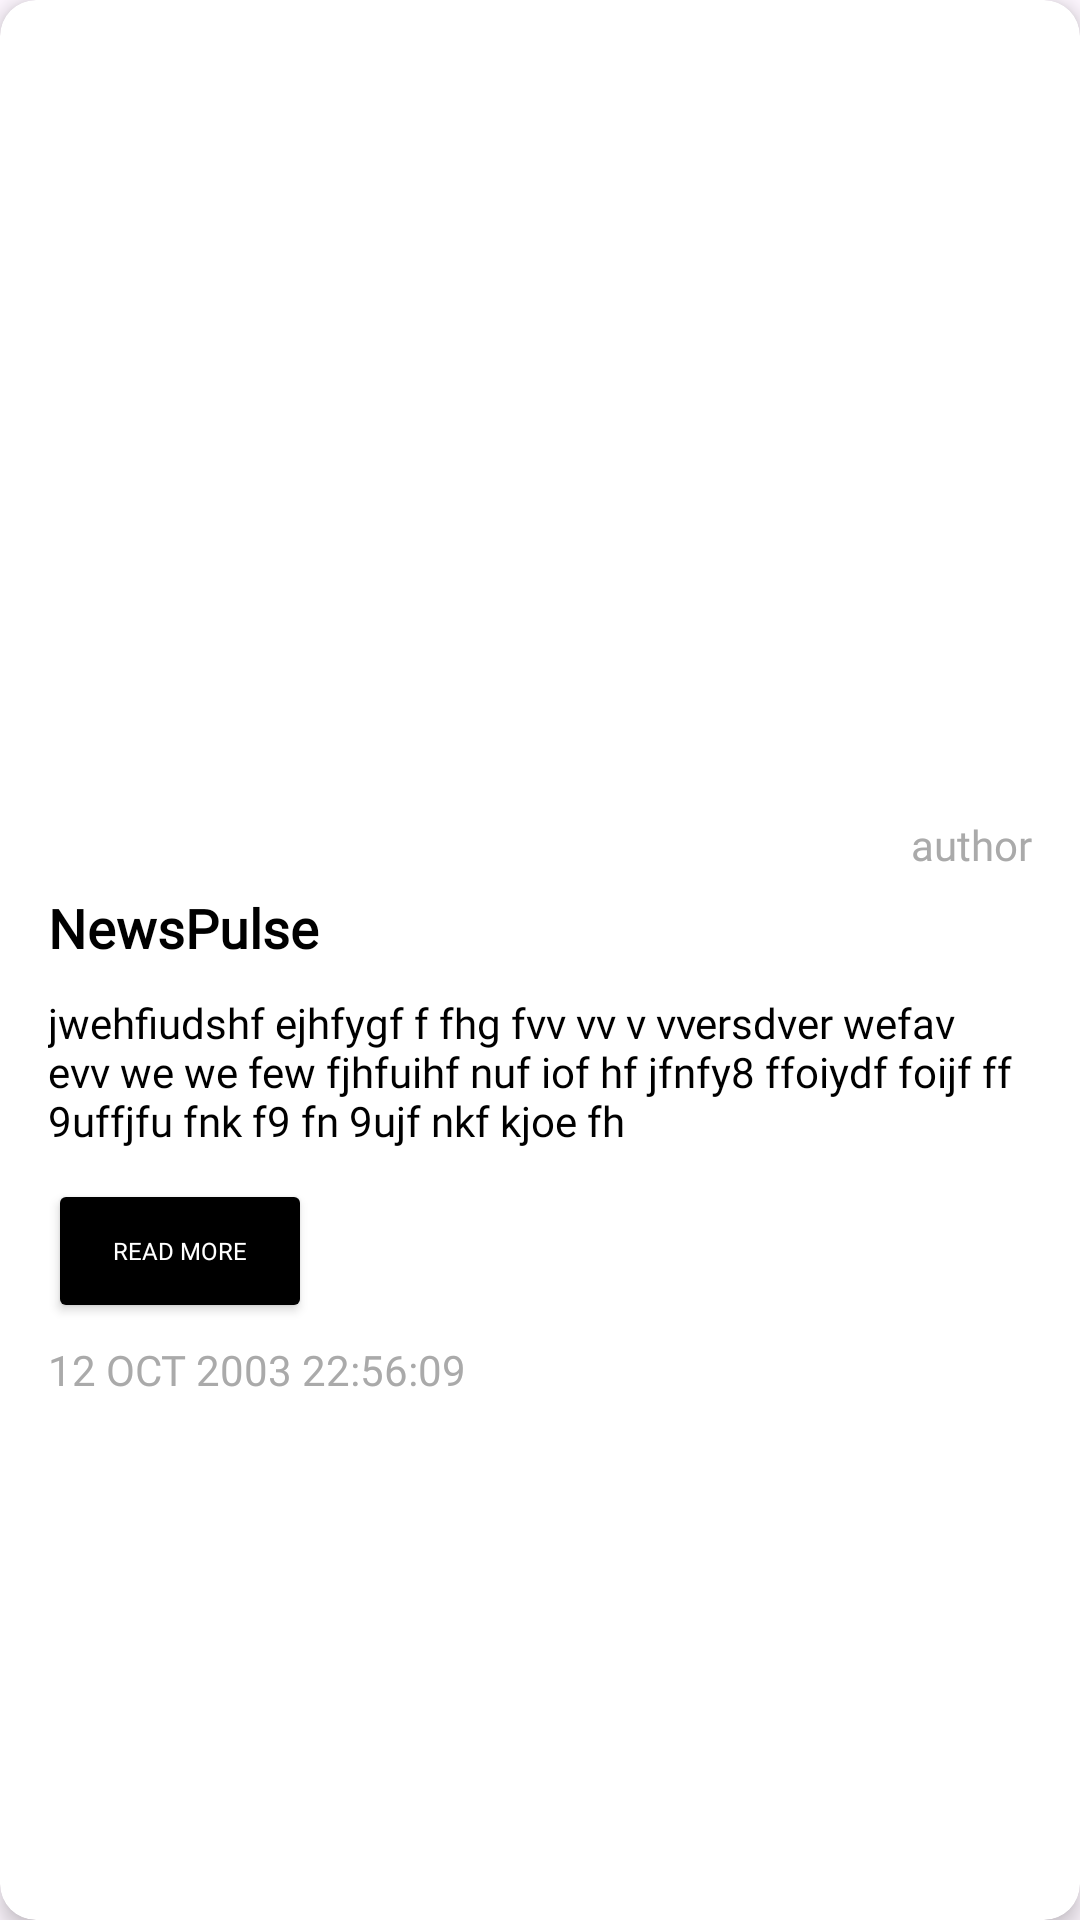

Write the Android layout XML for this screen, with the resource values it uses.
<!-- AndroidManifest.xml: application theme Theme.Newz -->
<!-- res/layout/article_rv.xml -->
<?xml version="1.0" encoding="utf-8"?>
<androidx.cardview.widget.CardView xmlns:android="http://schemas.android.com/apk/res/android"
    xmlns:app="http://schemas.android.com/apk/res-auto"
    xmlns:tools="http://schemas.android.com/tools"
    android:layout_width="match_parent"
    android:layout_height="wrap_content"
    android:layout_margin="8dp"
    android:backgroundTint="@color/white"
    app:cardElevation="4dp"
    app:cardCornerRadius="12dp">

    <androidx.constraintlayout.widget.ConstraintLayout
        android:layout_width="match_parent"
        android:layout_height="match_parent"
        android:padding="16dp">

        

        
        <ImageView
            android:id="@+id/articleImage"
            android:layout_width="match_parent"
            android:layout_height="250dp"
            android:contentDescription="image"
            android:scaleType="centerCrop"
            android:src="@drawable/ic_launcher_background"
            app:layout_constraintEnd_toEndOf="parent"
            app:layout_constraintHorizontal_bias="1.0"
            app:layout_constraintStart_toStartOf="parent"
            app:layout_constraintTop_toTopOf="parent" />

        <TextView
            android:id="@+id/articleTitle"
            android:layout_width="match_parent"
            android:layout_height="wrap_content"
            android:fontFamily="monospace"
            android:text="@string/app_name"
            android:layout_marginTop="6dp"
            android:textColor="@android:color/black"
            android:textSize="18sp"
            android:textStyle="bold"
            app:layout_constraintEnd_toEndOf="parent"
            app:layout_constraintStart_toStartOf="parent"
            app:layout_constraintTop_toBottomOf="@+id/author" />

        
        <TextView
            android:id="@+id/articleMeta"
            android:layout_width="match_parent"
            android:layout_height="wrap_content"
            android:text="12 OCT 2003 22:56:09"
            android:layout_marginTop="6dp"
            android:textColor="@android:color/darker_gray"
            android:textSize="14sp"
            app:layout_constraintStart_toStartOf="parent"
            app:layout_constraintTop_toBottomOf="@+id/readMoreButton" />

        
        <TextView
            android:id="@+id/articleDescription"
            android:layout_width="match_parent"
            android:layout_height="wrap_content"
            android:text="jwehfiudshf ejhfygf f fhg fvv vv v vversdver wefav evv we we few fjhfuihf nuf iof hf jfnfy8 ffoiydf foijf ff 9uffjfu fnk f9 fn 9ujf nkf kjoe fh"
            android:textColor="@android:color/black"
            android:textSize="14sp"
            android:fontFamily="@font/poppins"
            android:layout_marginTop="10dp"
            app:layout_constraintTop_toBottomOf="@+id/articleTitle"
            tools:layout_editor_absoluteX="16dp" />

        
        <androidx.appcompat.widget.AppCompatButton
            android:id="@+id/readMoreButton"
            android:layout_width="wrap_content"
            android:layout_height="wrap_content"
            android:textSize="8sp"
            android:backgroundTint="@color/black"
            android:text="Read More"
            android:layout_marginTop="10dp"
            android:textColor="@android:color/white"
            app:layout_constraintStart_toStartOf="@+id/articleDescription"
            app:layout_constraintTop_toBottomOf="@+id/articleDescription" />

        <TextView
            android:id="@+id/author"
            android:layout_width="wrap_content"
            android:layout_height="wrap_content"
            android:text="author"
            android:textSize="14sp"
            android:textColor="@android:color/darker_gray"
            android:fontFamily="sans-serif"
            android:layout_marginTop="6dp"
            app:layout_constraintEnd_toEndOf="parent"
            app:layout_constraintTop_toBottomOf="@+id/articleImage" />

        <ImageView
            android:id="@+id/bookmark"
            android:layout_width="wrap_content"
            android:layout_height="wrap_content"
            android:focusable="true"
            android:src="@drawable/bookmark_toggle"
            android:clickable="true"
            app:layout_constraintBottom_toBottomOf="@+id/readMoreButton"
            app:layout_constraintEnd_toEndOf="parent"
            app:layout_constraintTop_toTopOf="@+id/readMoreButton" />

    </androidx.constraintlayout.widget.ConstraintLayout>
</androidx.cardview.widget.CardView>
<!-- resources referenced by this layout -->
<resources>
  <!-- drawable bookmark_toggle (drawable) -->
  <?xml version="1.0" encoding="utf-8"?>
  <selector xmlns:android="http://schemas.android.com/apk/res/android">
      <item android:drawable="@drawable/ic_bookmark_empty" android:state_selected="false" />
      <item android:drawable="@drawable/ic_bookmark_filled" android:state_selected="true" />
  </selector>
  <string name="app_name">NewsPulse</string>
  <style name="Theme.Newz" parent="Base.Theme.Newz" />
  <style name="Base.Theme.Newz" parent="Theme.Material3.DayNight.NoActionBar">
          
          
          <item name="fontFamily">@font/poppins_medium</item>
          <item name="android:textSize">20sp</item>
          <item name="android:textColor">@color/white</item>
          <item name="android:statusBarColor">#676767</item>
  
      </style>
  <!-- not gathered from this repository: default colours our renderer supplied (Android Studio template values) -->
  <color name="black">#FF000000</color>
  <color name="white">#FFFFFFFF</color>
</resources>
